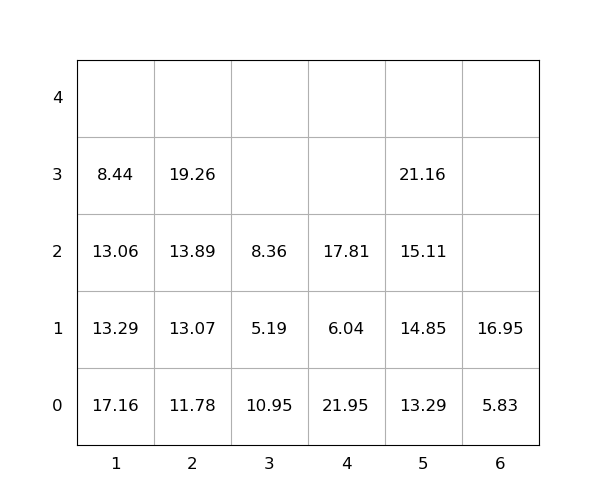

The file beside this chart, header and first rows:
idx, loc_x, loc_y, loc_z, weight, group, score, seq, reloc, size(ft)
1, 1, 0, 0, 17.16, 0, 17.16, 0, 1.0, 20
2, 1, 0, 1, 13.29, 0, 13.29, 0, 1.0, 20
3, 1, 0, 2, 13.06, 0, 13.06, 0, 1.0, 20
4, 3, 0, 0, 10.95, 0, 10.95, 0, 1.0, 20
5, 3, 0, 1, 5.19, 0, 5.19, 0, 1.0, 20
6, 4, 0, 0, 21.95, 0, 21.95, 0, 1.0, 20
7, 4, 0, 1, 6.04, 0, 6.04, 0, 1.0, 20
8, 5, 0, 0, 13.29, 0, 13.29, 1, 0, 20
9, 5, 0, 1, 14.85, 0, 14.85, 2, 0, 20
10, 5, 0, 2, 15.11, 0, 15.11, 3, 0, 20
11, 5, 0, 3, 21.16, 0, 21.16, 4, 0, 20
12, 4, 0, 2, 17.81, 0, 17.81, 5, 1.0, 20
13, 2, 0, 0, 11.78, 0, 11.78, 6, 0, 20
14, 2, 0, 1, 13.07, 0, 13.07, 7, 0, 20
15, 1, 0, 3, 8.44, 0, 8.44, 8, 1, 20
16, 2, 0, 2, 13.89, 0, 13.89, 9, 0, 20
17, 3, 0, 2, 8.36, 0, 8.36, 10, 1.0, 20
18, 6, 0, 0, 5.83, 0, 5.83, 11, 0, 20
19, 6, 0, 1, 16.95, 0, 16.95, 12, 0, 20
20, 2, 0, 3, 19.26, 0, 19.26, 13, 0, 20
